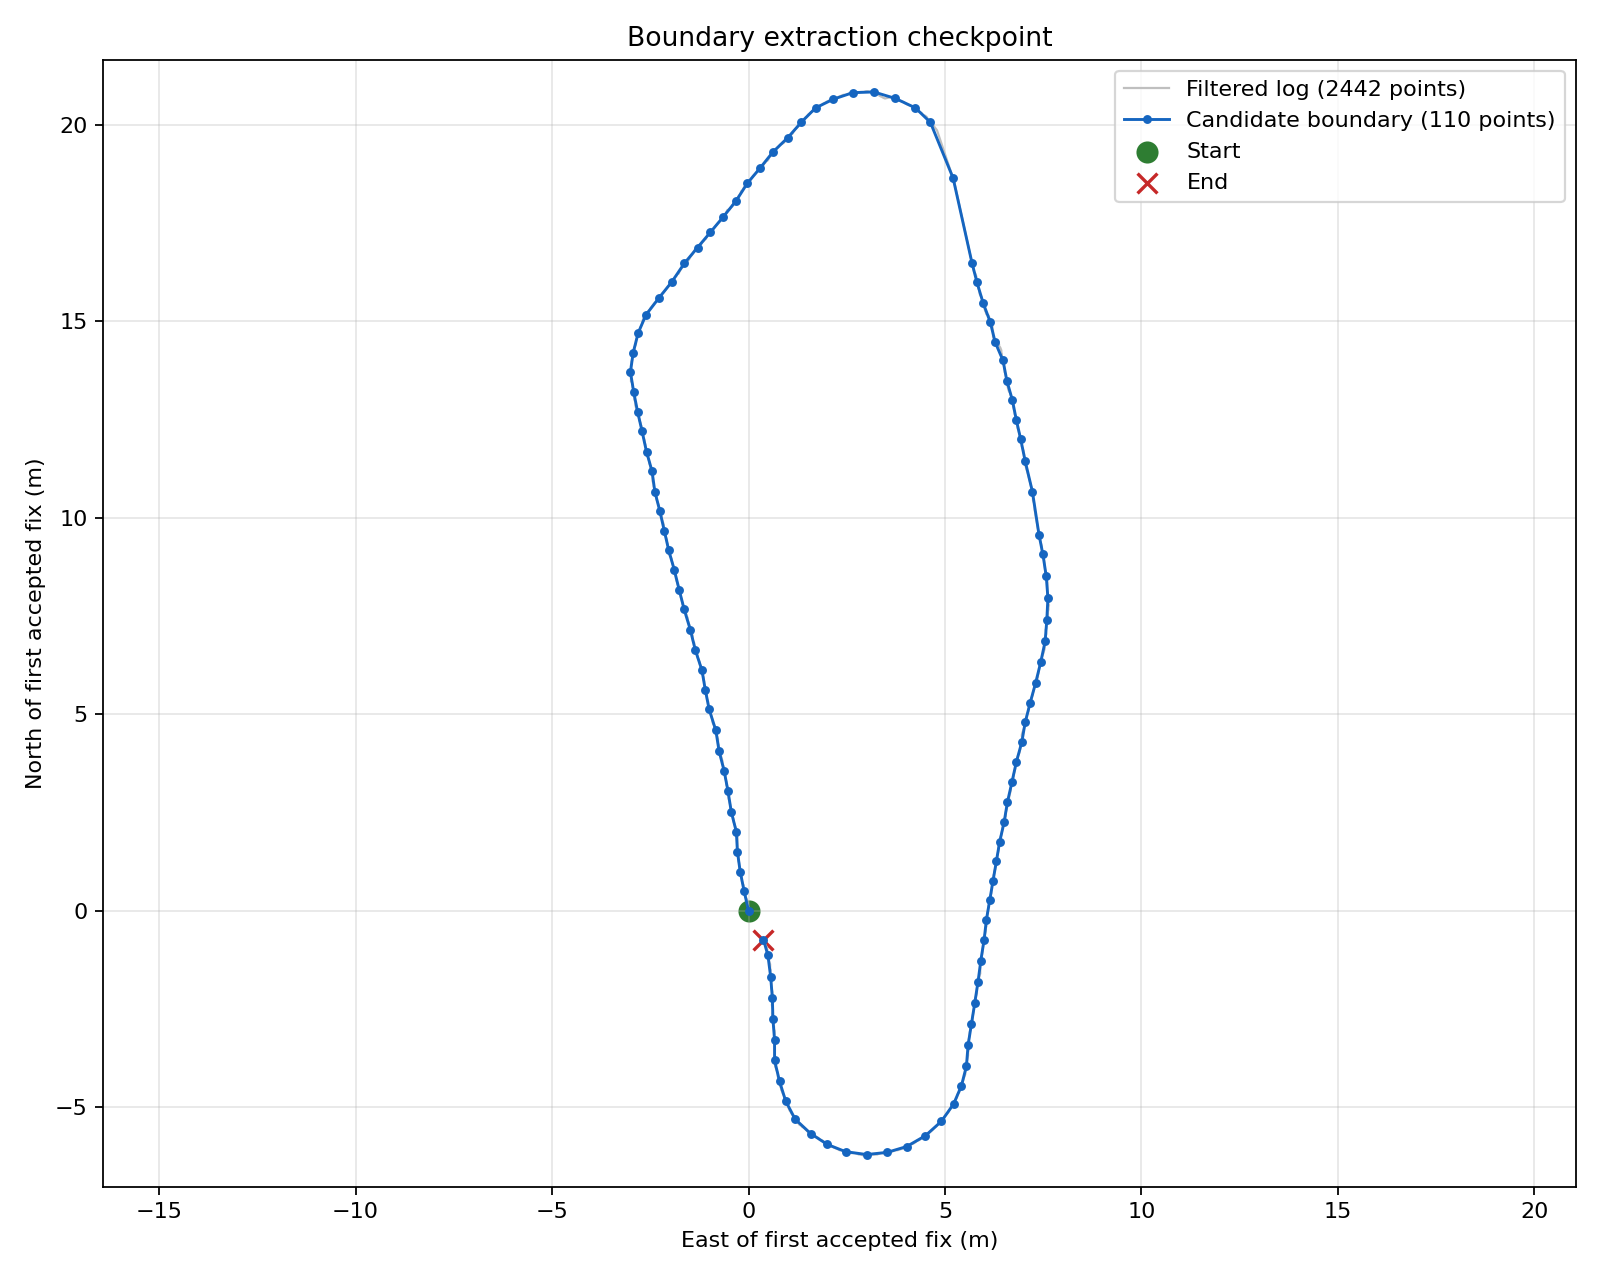

Source data for this figure (header and first rows):
sequence, include, source_row, time, lat, lon, fix_quality, hdop, notes
1, y, 6509, 2026-09-08T16:48:38.034+00:00, 40.49, -80.33, RTK Fixed, 0.59, 
2, y, 6535, 2026-09-08T16:48:39.307+00:00, 40.49, -80.33, RTK Fixed, 0.62, 
3, y, 6555, 2026-09-08T16:48:40.303+00:00, 40.49, -80.33, RTK Fixed, 0.62, 
4, y, 6577, 2026-09-08T16:48:41.437+00:00, 40.49, -80.33, RTK Fixed, 0.59, 
5, y, 6599, 2026-09-08T16:48:42.508+00:00, 40.49, -80.33, RTK Fixed, 0.61, 
6, y, 6621, 2026-09-08T16:48:43.629+00:00, 40.49, -80.33, RTK Fixed, 0.65, 
7, y, 6644, 2026-09-08T16:48:44.750+00:00, 40.49, -80.33, RTK Fixed, 0.6, 
8, y, 6668, 2026-09-08T16:48:45.960+00:00, 40.49, -80.33, RTK Fixed, 0.66, 
9, y, 6688, 2026-09-08T16:48:46.955+00:00, 40.49, -80.33, RTK Fixed, 0.7, 
10, y, 6712, 2026-09-08T16:48:48.165+00:00, 40.49, -80.33, RTK Fixed, 0.6, 
11, y, 6736, 2026-09-08T16:48:49.362+00:00, 40.49, -80.33, RTK Fixed, 0.58, 
12, y, 6759, 2026-09-08T16:48:50.509+00:00, 40.49, -80.33, RTK Fixed, 0.62, 
13, y, 6781, 2026-09-08T16:48:51.631+00:00, 40.49, -80.33, RTK Fixed, 0.67, 
14, y, 6805, 2026-09-08T16:48:52.841+00:00, 40.49, -80.33, RTK Fixed, 0.6, 
15, y, 6828, 2026-09-08T16:48:53.962+00:00, 40.49, -80.33, RTK Fixed, 0.58, 
16, y, 6851, 2026-09-08T16:48:55.109+00:00, 40.49, -80.33, RTK Fixed, 0.6, 
17, y, 6873, 2026-09-08T16:48:56.231+00:00, 40.49, -80.33, RTK Fixed, 0.66, 
18, y, 6897, 2026-09-08T16:48:57.428+00:00, 40.49, -80.33, RTK Fixed, 0.62, 
19, y, 6921, 2026-09-08T16:48:58.637+00:00, 40.49, -80.33, RTK Fixed, 0.6, 
20, y, 6948, 2026-09-08T16:48:59.961+00:00, 40.49, -80.33, RTK Fixed, 0.64, 
21, y, 6973, 2026-09-08T16:49:01.234+00:00, 40.49, -80.33, RTK Fixed, 0.66, 
22, y, 6997, 2026-09-08T16:49:02.431+00:00, 40.49, -80.33, RTK Fixed, 0.66, 
23, y, 7019, 2026-09-08T16:49:03.502+00:00, 40.49, -80.33, RTK Fixed, 0.66, 
24, y, 7043, 2026-09-08T16:49:04.712+00:00, 40.49, -80.33, RTK Fixed, 0.66, 
25, y, 7067, 2026-09-08T16:49:05.909+00:00, 40.49, -80.33, RTK Fixed, 0.6, 
26, y, 7091, 2026-09-08T16:49:07.106+00:00, 40.49, -80.33, RTK Fixed, 0.6, 
27, y, 7115, 2026-09-08T16:49:08.316+00:00, 40.49, -80.33, RTK Fixed, 0.6, 
28, y, 7145, 2026-09-08T16:49:09.853+00:00, 40.49, -80.33, RTK Fixed, 0.6, 
29, y, 7176, 2026-09-08T16:49:11.365+00:00, 40.49, -80.33, RTK Fixed, 0.66, 
30, y, 7205, 2026-09-08T16:49:12.839+00:00, 40.49, -80.33, RTK Fixed, 0.66, 
31, y, 7229, 2026-09-08T16:49:14.037+00:00, 40.49, -80.33, RTK Fixed, 0.66, 
32, y, 7255, 2026-09-08T16:49:15.309+00:00, 40.49, -80.33, RTK Fixed, 0.6, 
33, y, 7281, 2026-09-08T16:49:16.645+00:00, 40.49, -80.33, RTK Fixed, 0.66, 
34, y, 7305, 2026-09-08T16:49:17.842+00:00, 40.49, -80.33, RTK Fixed, 0.69, 
35, y, 7327, 2026-09-08T16:49:18.913+00:00, 40.49, -80.33, RTK Fixed, 0.66, 
36, y, 7349, 2026-09-08T16:49:20.034+00:00, 40.49, -80.33, RTK Fixed, 0.67, 
37, y, 7373, 2026-09-08T16:49:21.232+00:00, 40.49, -80.33, RTK Fixed, 0.66, 
38, y, 7404, 2026-09-08T16:49:22.757+00:00, 40.49, -80.33, RTK Fixed, 0.66, 
39, y, 7432, 2026-09-08T16:49:24.156+00:00, 40.49, -80.33, RTK Fixed, 0.66, 
40, y, 7461, 2026-09-08T16:49:25.643+00:00, 40.49, -80.33, RTK Fixed, 0.67, 
41, y, 7487, 2026-09-08T16:49:26.916+00:00, 40.49, -80.33, RTK Fixed, 0.67, 
42, y, 7517, 2026-09-08T16:49:28.440+00:00, 40.49, -80.33, RTK Fixed, 0.66, 
43, y, 7541, 2026-09-08T16:49:29.637+00:00, 40.49, -80.33, RTK Fixed, 0.66, 
44, y, 7569, 2026-09-08T16:49:31.036+00:00, 40.49, -80.33, RTK Fixed, 0.66, 
45, y, 7593, 2026-09-08T16:49:32.233+00:00, 40.49, -80.33, RTK Fixed, 0.6, 
46, y, 7617, 2026-09-08T16:49:33.429+00:00, 40.49, -80.33, RTK Fixed, 0.61, 
47, y, 7640, 2026-09-08T16:49:34.551+00:00, 40.49, -80.33, RTK Fixed, 0.7, 
48, y, 7661, 2026-09-08T16:49:35.647+00:00, 40.49, -80.33, RTK Fixed, 0.7, 
49, y, 7680, 2026-09-08T16:49:36.554+00:00, 40.49, -80.33, RTK Fixed, 0.68, 
50, y, 7696, 2026-09-08T16:49:37.361+00:00, 40.49, -80.33, RTK Fixed, 0.66, 
51, y, 7733, 2026-09-08T16:49:39.238+00:00, 40.49, -80.33, RTK Fixed, 0.66, 
52, y, 7795, 2026-09-08T16:49:42.300+00:00, 40.49, -80.33, RTK Fixed, 0.62, 
53, y, 7817, 2026-09-08T16:49:43.434+00:00, 40.49, -80.33, RTK Fixed, 0.6, 
54, y, 7839, 2026-09-08T16:49:44.506+00:00, 40.49, -80.33, RTK Fixed, 0.66, 
55, y, 7866, 2026-09-08T16:49:45.866+00:00, 40.49, -80.33, RTK Fixed, 0.66, 
56, y, 7893, 2026-09-08T16:49:47.239+00:00, 40.49, -80.33, RTK Fixed, 0.66, 
57, y, 7917, 2026-09-08T16:49:48.437+00:00, 40.49, -80.33, RTK Fixed, 0.6, 
58, y, 7939, 2026-09-08T16:49:49.508+00:00, 40.49, -80.33, RTK Fixed, 0.68, 
59, y, 7961, 2026-09-08T16:49:50.642+00:00, 40.49, -80.33, RTK Fixed, 0.71, 
60, y, 7981, 2026-09-08T16:49:51.637+00:00, 40.49, -80.33, RTK Fixed, 0.66, 
... 50 more rows
